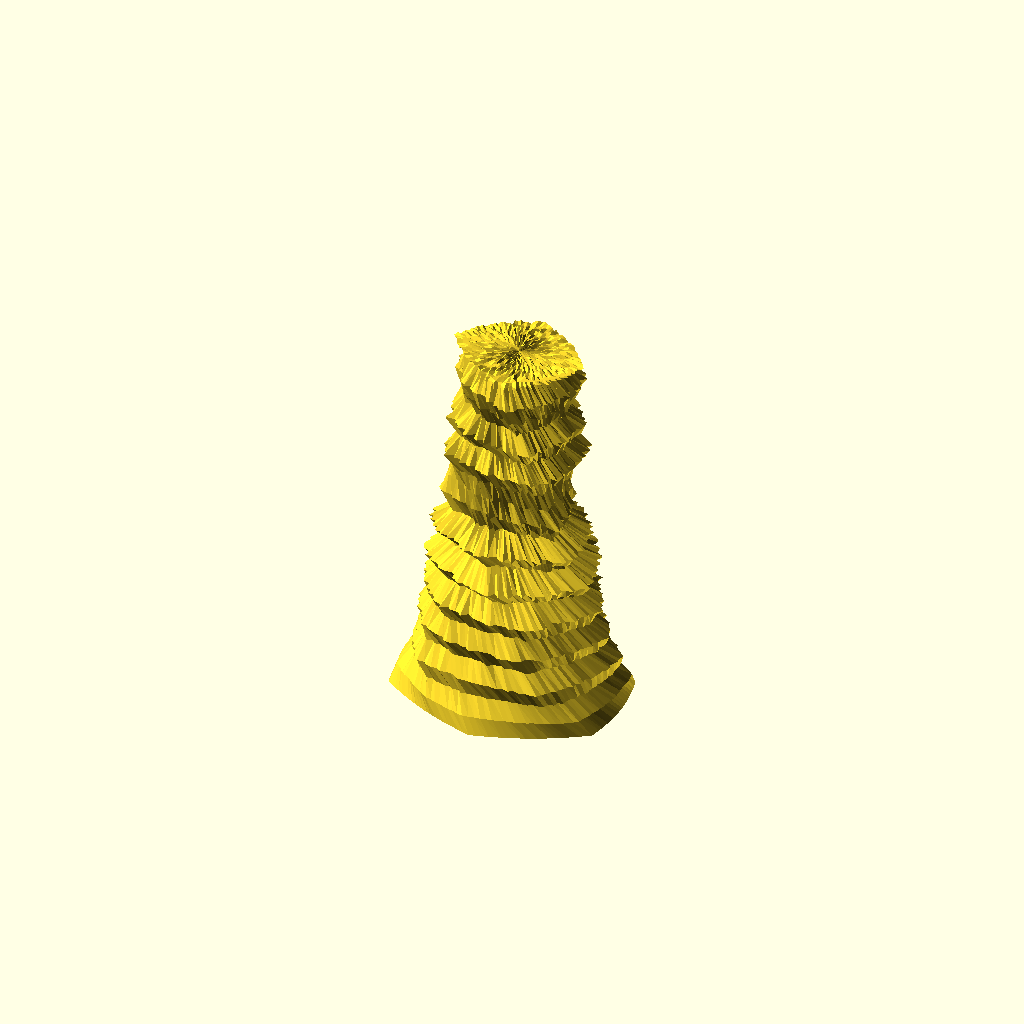
Cell 1: the model at its default parameters.
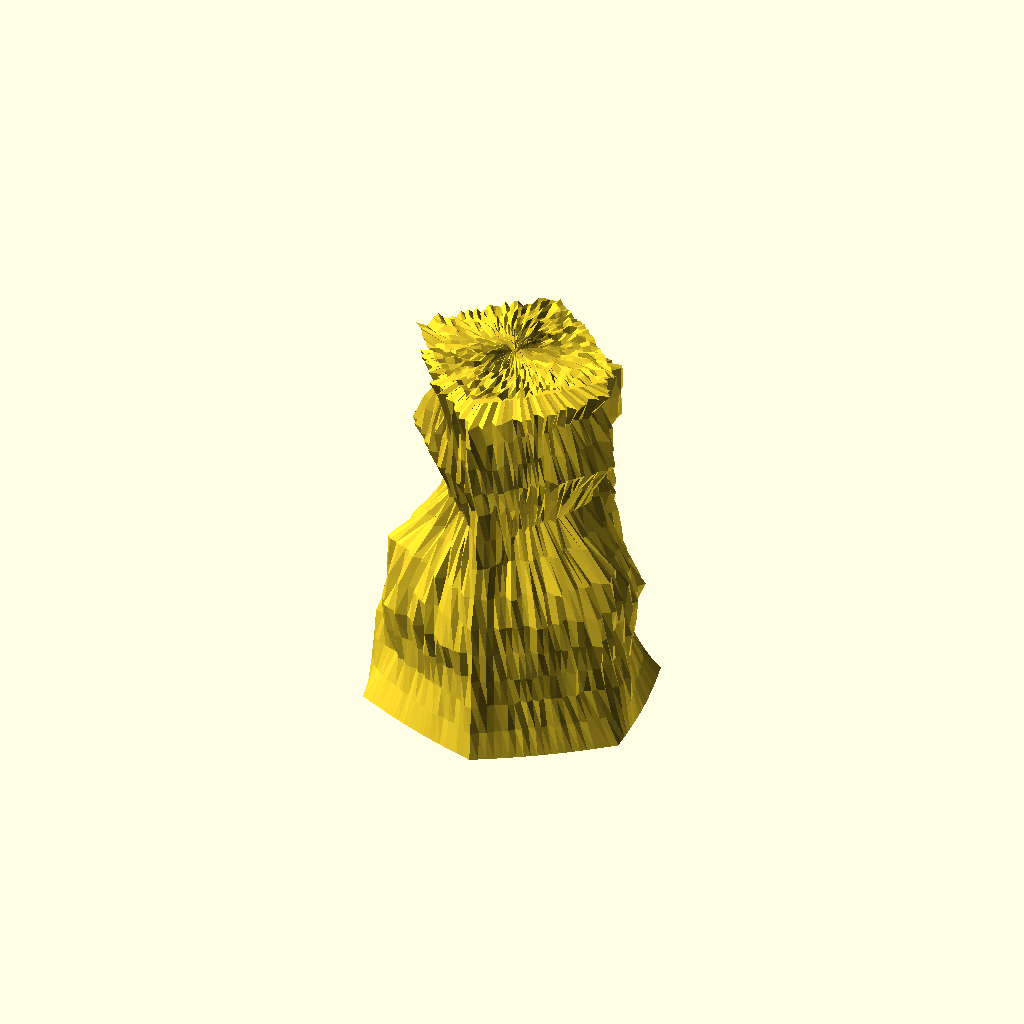
Cell 2: the "New set 1" preset from the model's presets file.
All cells are drawn from one camera (rotation 55°, 0°, 25°, orthographic, colour scheme Cornfield), so only the parameter changes between them.
Source of the model, GenerateButte/Butte_N_sides_biezer.scad:
// 100% Manifold Parametric Bezier Butte (Inverted Bowl) - PART 1 OF 2
// Fixed radius multiplier bug to unlock the true wide flat table-top plateau.

/* [Footprint Settings & Keyframes] */
// Exactly 8 integers. Smoothly morphs from top shape (Index 0) to base shape (Index 7)
side_keyframes = [4, 3, 4, 3, 5, 6, 5, 6]; 

// Controls corner smoothness. 0.0 = perfectly sharp, 1.0 = fully round (circle)
corner_rounding_factor = 0.4; 

/* [Twist Matrix Setting] */
// Total degrees of rotation from top to bottom. (Positive = clockwise, Negative = CCW)
twist_degrees = 120; 

/* [Dimensions] */
max_height = 190;
base_radius = 50;    

// Fraction of the base radius used for the top plateau (0.55 = wide table-top plateau)
top_plateau_ratio = 0.55; 

/* [Bezier Profile Controls] */
// Control points define [Radius Offset%, Height%] relative to the space between top and base.
bezier_P1 = [0.00, 0.70]; // Upper control handle (0.00 forces perfectly vertical walls)
bezier_P2 = [0.00, 0.30]; // Lower control handle (0.00 forces perfectly vertical walls)

/* [Hollow Core Settings] */
wall_thickness = 4.0; // Uniform shell thickness for the inverted bowl cavity

/* [Asymmetry Engine] */
center_shift_x = 5.0;
center_shift_y = -3.0;
skew_factor_x = 1.20;
skew_factor_y = 0.95;

/* [Resolution] */
layers = 23;        // Vertical slicing steps for the side walls
fragments = 120;    // Points per loop ring

// Number of concentric detail rings added across the top flat cap to boost plateau texture density
top_grid_rings = 10; 

/* [Sedimentary Strata Texture] */
strata_frequency = 1.8; 
strata_intensity = 6; 

/* [Fractal Noise Settings & Seed] */
noise_seed = 42; 
side_xy_amplitude = 4; 
top_z_amplitude = 2; 
octaves = 3; 

// ============================================================================
// CORE MATHEMATICAL ENGINE
// ============================================================================

function raw_noise(x, y, z) = 
    let(s_mod = noise_seed * 13.13)
    frac(sin((x + s_mod) * 12.9898 + (y - s_mod) * 78.233 + (z + s_mod) * 45.164) * 43758.5453);
    
function frac(x) = x - floor(x);

function fractal_noise(x, y, z, current_octave = 0, current_amp = 1.0, current_freq = 0.15) =
    current_octave >= octaves ? 0 :
    (raw_noise(x * current_freq, y * current_freq, z * current_freq) - 0.5) * current_amp + 
    fractal_noise(x, y, z, current_octave + 1, current_amp * 0.5, current_freq * 2.15);

function casteljau(t) =
    let(
        r_top = base_radius * top_plateau_ratio,
        p0 = [r_top, max_height],
        p1 = [r_top + (base_radius - r_top) * bezier_P1[0], max_height * bezier_P1[1]],
        p2 = [r_top + (base_radius - r_top) * bezier_P2[0], max_height * bezier_P2[1]],
        p3 = [base_radius, 0],
        
        q0 = (1 - t) * p0 + t * p1,
        q1 = (1 - t) * p1 + t * p2,
        q2 = (1 - t) * p2 + t * p3,
        
        r0 = (1 - t) * q0 + t * q1,
        r1 = (1 - t) * q1 + t * q2
    )
    (1 - t) * r0 + t * r1;

function get_poly_r(angle, sides_count, current_radius) =
    let(
        segment_angle = 360 / sides_count,
        local_angle = (angle + 90) % segment_angle,
        half_seg = segment_angle / 2,
        poly_factor = cos(half_seg) / cos(local_angle - half_seg)
    )
    current_radius * poly_factor;

function ring_point(angle, t, keyframes, current_radius) =
    let(
        c = cos(angle), s = sin(angle),
        raw_index = t * 7,
        idx1 = min(7, max(0, floor(raw_index))),
        idx2 = min(7, max(0, ceil(raw_index))),
        blend_factor = raw_index - idx1,
        
        sides1 = max(3, keyframes[idx1]),
        sides2 = max(3, keyframes[idx2]),
        
        sharp_r1 = get_poly_r(angle, sides1, current_radius),
        sharp_r2 = get_poly_r(angle, sides2, current_radius),
        
        sharp_r = (1.0 - blend_factor) * sharp_r1 + (blend_factor * sharp_r2),
        r_blend = (1.0 - corner_rounding_factor) * sharp_r + (corner_rounding_factor * current_radius)
        
        // REMOVED THE FAULTY "t * r_blend" MULTIPLIER PINCH TRUNCATION BUGS
    )
    [r_blend * c, r_blend * s];
// 100% Manifold Parametric Bezier Butte (Inverted Bowl) - PART 2 OF 2
// Append this block directly after Part 1 to run the generator script.

module continuous_high_detail_butte() {
    pts_per_layer = fragments * 2;
    z_top_surface = max_height;
    
    // --- 1. GENERATE DYNAMIC POINT ARRAY ---
    all_points = concat(
        // Index 0 & 1: Absolute central apex center points for the roof cap geometry
        [[center_shift_x, center_shift_y, z_top_surface + fractal_noise(center_shift_x, center_shift_y, z_top_surface) * top_z_amplitude]],
        [[center_shift_x, center_shift_y, z_top_surface - wall_thickness]],
        
        // STAGE A: HIGH-DENSITY TOP PLATEAU SUBDIVISION RINGS (Slices inward from 1.0 down to 0.0)
        [ for (k_ring = [0 : top_grid_rings - 1])
            let(
                t_cap = (top_grid_rings - k_ring) / top_grid_rings,
                z_base = z_top_surface,
                z_in_base = max(0, z_base - wall_thickness),
                bezier_coord = casteljau(0),
                p_rad = bezier_coord[0], 
                current_r = p_rad * t_cap, // Controlled compression explicitly locked to plateau radius bounds
                cx = center_shift_x,
                cy = center_shift_y
            )
            for (inner_outer = [0 : 1]) 
                for (j = [0 : fragments - 1])
                    let(
                        a = j * (360 / fragments),
                        raw_pt = ring_point(a, 0, side_keyframes, current_r),
                        
                        pt_out_x = (raw_pt[0] * skew_factor_x) + cx,
                        pt_out_y = (raw_pt[1] * skew_factor_y) + cy,
                        
                        vx = pt_out_x - cx, vy = pt_out_y - cy,
                        len = max(0.1, sqrt(vx*vx + vy*vy)),
                        dx = vx / len, dy = vy / len,
                        noise_top = fractal_noise(pt_out_x, pt_out_y, z_base) * top_z_amplitude,
                        pt_in_x = pt_out_x - (dx * wall_thickness),
                        pt_in_y = pt_out_y - (dy * wall_thickness)
                    )
                    inner_outer == 0 ? 
                        [pt_in_x, pt_in_y, z_in_base] : 
                        [pt_out_x, pt_out_y, max(0, z_base + noise_top)]
        ],
        
        // STAGE B: STANDARD VERTICAL SIDE WALL LAYERS
        [ for (i = [1 : layers]) 
            let(
                t = i / layers,
                bezier_coord = casteljau(t),
                current_r = bezier_coord[0], 
                z_base    = bezier_coord[1], 
                z_in_base = max(0, z_base - wall_thickness),
                floor_env = 1.0 - pow(t, 4),
                cx = center_shift_x * (1 - t),
                cy = center_shift_y * (1 - t),
                rot_angle = t * twist_degrees,
                rc = cos(rot_angle), rs = sin(rot_angle)
            )
            for (inner_outer = [0 : 1]) 
                for (j = [0 : fragments - 1])
                    let(
                        a = j * (360 / fragments),
                        raw_pt = ring_point(a, t, side_keyframes, current_r),
                        
                        rotated_raw_x = raw_pt[0] * rc - raw_pt[1] * rs,
                        rotated_raw_y = raw_pt[0] * rs + raw_pt[1] * rc,
                        
                        pt_out_x = (rotated_raw_x * skew_factor_x) + cx,
                        pt_out_y = (rotated_raw_y * skew_factor_y) + cy,
                        vx = pt_out_x - cx, vy = pt_out_y - cy,
                        len = max(0.1, sqrt(vx*vx + vy*vy)),
                        dx = vx / len, dy = vy / len,
                        noise_side = fractal_noise(pt_out_x, pt_out_y, z_base) * side_xy_amplitude * floor_env,
                        strata_offset = sin(z_base * strata_frequency * 36.0) * strata_intensity * floor_env,
                        final_out_x = pt_out_x + (dx * (noise_side + strata_offset)),
                        final_out_y = pt_out_y + (dy * (noise_side + strata_offset)),
                        pt_in_x = pt_out_x - (dx * wall_thickness),
                        pt_in_y = pt_out_y - (dy * wall_thickness)
                    )
                    inner_outer == 0 ? 
                        [pt_in_x, pt_in_y, z_in_base] : 
                        [final_out_x, final_out_y, z_base]
        ]
    );

    // --- 2. GENERATE WATER-TIGHT MESH INDICES ---
    total_rings = top_grid_rings + layers;
    all_faces = concat(
        // A. CEILING APEX CAP SEALS
        [ for (j = [0 : fragments - 1])
            let(
                j_next = (j + 1) % fragments,
                last_ring_offset = (top_grid_rings - 1) * pts_per_layer,
                in_p1  = 2 + last_ring_offset + j, 
                in_p2  = 2 + last_ring_offset + j_next,
                out_p1 = 2 + last_ring_offset + fragments + j, 
                out_p2 = 2 + last_ring_offset + fragments + j_next
            )
            each [
                [0, out_p1, out_p2], 
                [1, in_p2, in_p1]    
            ]
        ],
        
        // B. RADIAL WALL SHELLS
        [ for (i = [0 : total_rings - 2])
            for (j = [0 : fragments - 1])
                let(
                    j_next = (j + 1) % fragments,
                    layer_now  = 2 + i * pts_per_layer,
                    layer_next = 2 + (i + 1) * pts_per_layer,
                    in_now_l  = layer_now + j, in_now_r  = layer_now + j_next,
                    in_next_l = layer_next + j, in_next_r = layer_next + j_next,
                    out_now_l  = layer_now + fragments + j, out_now_r  = layer_now + fragments + j_next,
                    out_next_l = layer_next + fragments + j, out_next_r = layer_next + fragments + j_next
                )
                each [
                    [out_now_l, out_now_r, out_next_r], [out_now_l, out_next_r, out_next_l], 
                    [in_now_r, in_now_l, in_next_l],   [in_now_r, in_next_l, in_next_r]     
                ]
        ],
        
        // C. BASE FLOOR RIM SEALS
        [ for (j = [0 : fragments - 1])
            let(
                j_next = (j + 1) % fragments,
                base_layer = 2 + (total_rings - 1) * pts_per_layer,
                in_l  = base_layer + j, in_r  = base_layer + j_next,
                out_l = base_layer + fragments + j, out_r = base_layer + fragments + j_next
            )
            each [
                [in_l, in_r, out_r], [in_l, out_r, out_l]
            ]
        ]
    );

    polyhedron(points = all_points, faces = all_faces);
}

// Render the stable solid
continuous_high_detail_butte();
Customizer parameters (derived from the source; name, type, default, range or options):
corner_rounding_factor: number, default 0.4
twist_degrees: number, default 120
max_height: number, default 190
base_radius: number, default 50
top_plateau_ratio: number, default 0.55
bezier_P1: vector, default [0, 0.7]
bezier_P2: vector, default [0, 0.3]
wall_thickness: number, default 4
center_shift_x: number, default 5
center_shift_y: number, default -3
skew_factor_x: number, default 1.2
skew_factor_y: number, default 0.95
layers: number, default 23
fragments: number, default 120
top_grid_rings: number, default 10
strata_frequency: number, default 1.8
strata_intensity: number, default 6
noise_seed: number, default 42
side_xy_amplitude: number, default 4
top_z_amplitude: number, default 2
octaves: number, default 3
